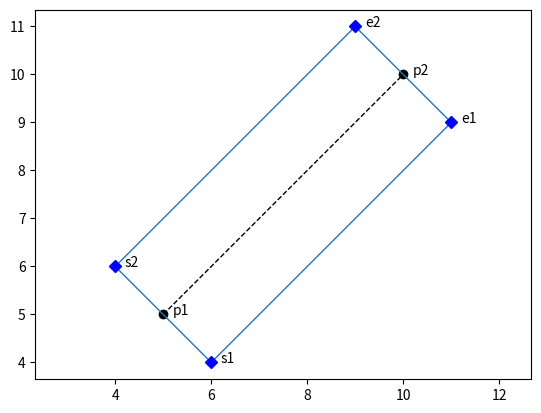

Write the Python code that produced this figure.
import matplotlib.pyplot as plt
import numpy as np
import math

def GetLanePlane(p1, p2, width):
    x1, y1, z1 = p1[0], p1[1], p1[2]
    x2, y2, z2 = p2[0], p2[1], p2[2]

    m = (y2 - y1) / (x2 - x1)
    r = width / 2
    a = x1 * x1 - (m * m * r * r) / (m * m + 1)
    ax = (2 * x1 + math.sqrt(4 * x1 * x1 - 4 * a)) / 2
    bx = (2 * x1 - math.sqrt(4 * x1 * x1 - 4 * a)) / 2
    ay = (-1 / m) * ax + y1 + x1 / m
    by = (-1 / m) * bx + y1 + x1 / m

    s1 = np.array([ax, ay, z1])
    s2 = np.array([bx, by, z1])
    e1 = np.array([ax + (x2 - x1), ay + (y2 - y1), z2])
    e2 = np.array([bx + (x2 - x1), by + (y2 - y1), z2])

    return s1, s2, e1, e2


def draw_point(p1, str_text, text_left=False):
    plt.gca().plot(p1[0], p1[1], marker='D', color='b')
    
    if text_left:
        text_pos_offset = -0.2
    else:
        text_pos_offset = 0.2
    plt.gca().text(p1[0]+text_pos_offset, p1[1], str_text)


def draw_lane_plane(s1, s2, e1, e2):
    lane_plane = np.vstack([s1, e1, e2, s2, s1])
    plt.plot(lane_plane[:,0], lane_plane[:,1],
        linestyle='-',
        linewidth=1)

    draw_point(s1, 's1')
    draw_point(s2, 's2')
    draw_point(e1, 'e1')
    draw_point(e2, 'e2', False)


plt.figure()

p1 = np.array([5,5,0])
p2 = np.array([10,10,0])
width = 2**(1.5)
lane_line = np.vstack([p1, p2])


plt.plot(lane_line[:,0], lane_line[:,1],
    linestyle='--',
    linewidth=1,
    color='k',
    marker='o')
plt.gca().text(p1[0]+0.2, p1[1], 'p1')
plt.gca().text(p2[0]+0.2, p2[1], 'p2')


s1, s2, e1, e2 = GetLanePlane(p1, p2, width)
draw_lane_plane(s1, s2, e1, e2)


plt.gca().axis('equal')
plt.show()